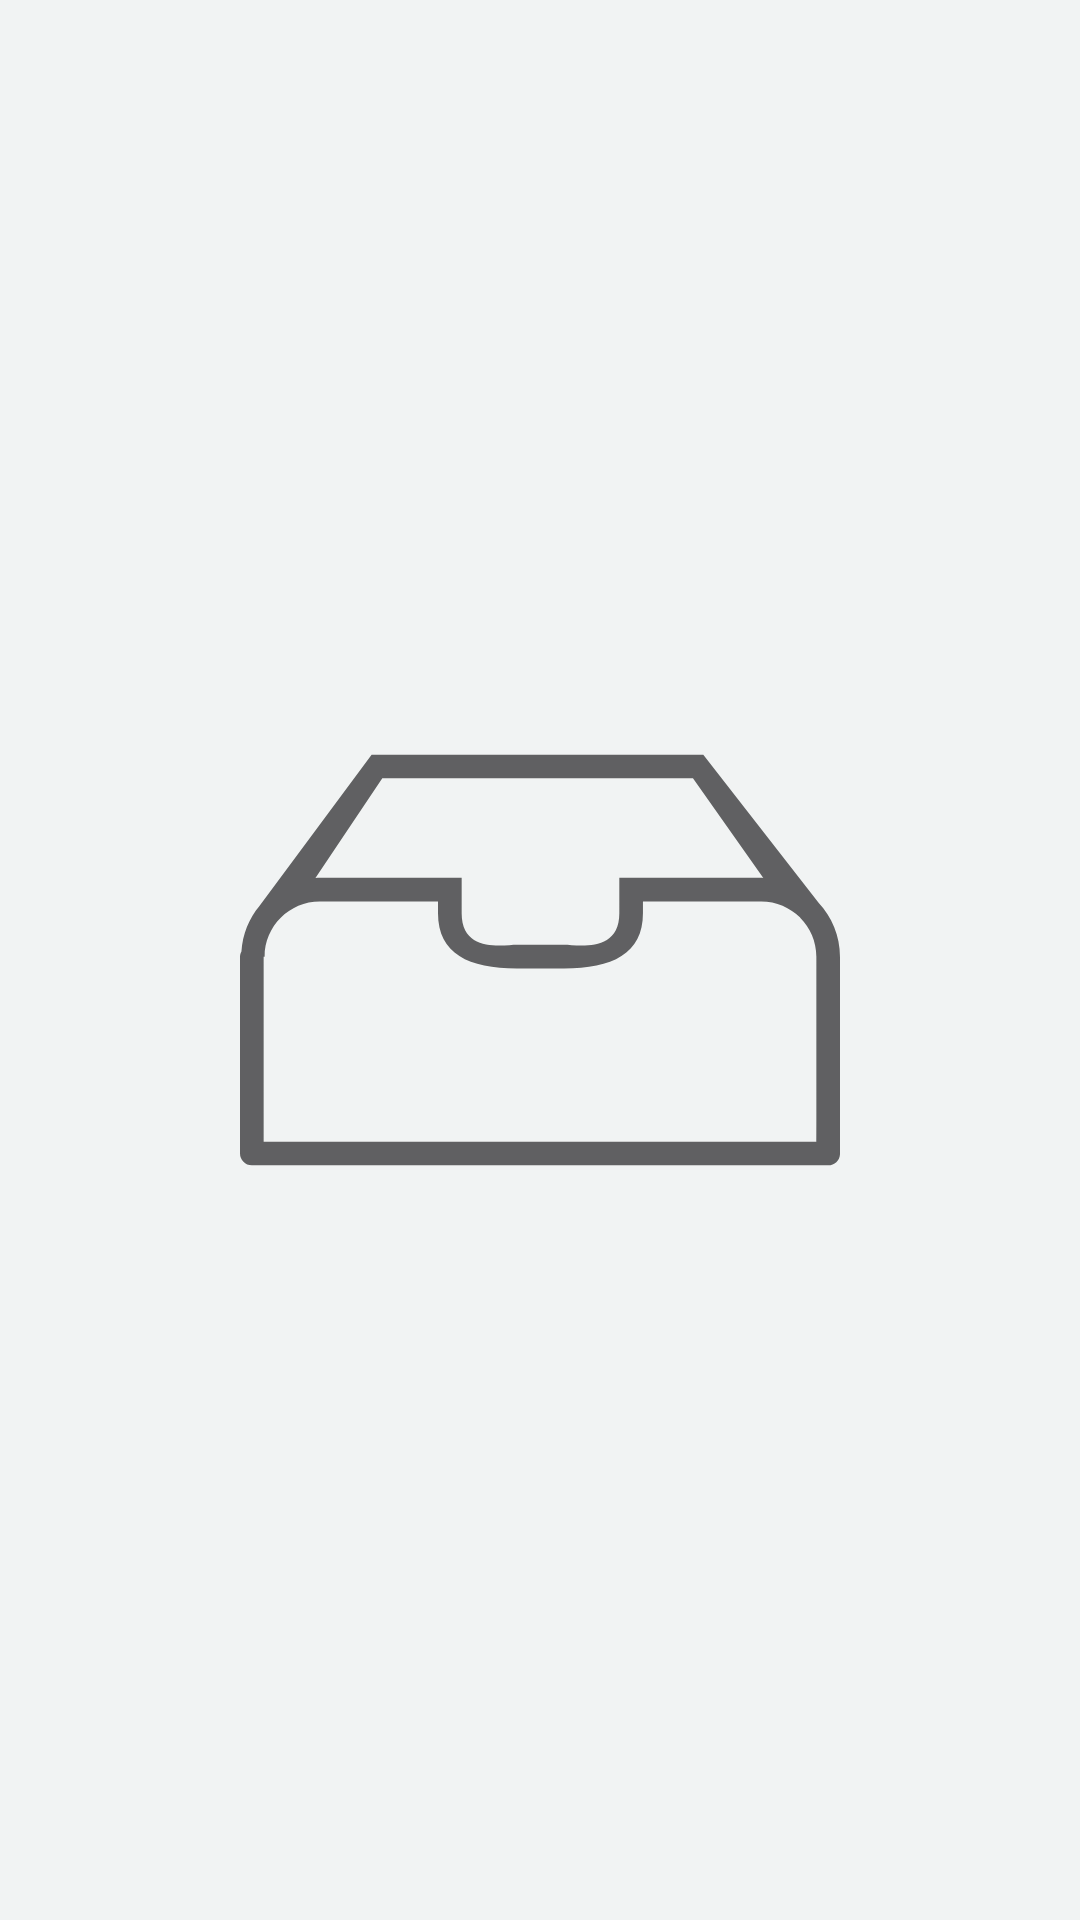

Android layout source for this screen:
<!-- AndroidManifest.xml: application theme Theme.Waste -->
<!-- res/layout/fragment_home.xml -->
<?xml version="1.0" encoding="utf-8"?>
<FrameLayout xmlns:android="http://schemas.android.com/apk/res/android"
    xmlns:tools="http://schemas.android.com/tools"
    android:layout_width="match_parent"
    android:layout_height="match_parent"
    xmlns:app="http://schemas.android.com/apk/res-auto"
    tools:context=".frames.HomeFragment">

    
    <androidx.constraintlayout.widget.ConstraintLayout
        android:layout_width="match_parent"
        android:layout_height="match_parent"
        android:background="#F1F3F3"
        >
        <androidx.recyclerview.widget.RecyclerView
            android:id="@+id/recycleView"
            android:layout_width="match_parent"
            android:layout_height="match_parent"
            app:layout_constraintLeft_toLeftOf="parent"
            app:layout_constraintRight_toRightOf="parent"
            app:layout_constraintTop_toTopOf="parent"
            app:layout_constraintBottom_toBottomOf="parent"
            android:layout_marginBottom="10dp"
            />
        <ImageView
            android:id="@+id/emptyImage"
            android:layout_width="200dp"
            android:layout_height="200dp"
            android:src="@drawable/empty_tray_svgrepo_com"
            app:layout_constraintLeft_toLeftOf="parent"
            app:layout_constraintRight_toRightOf="parent"
            app:layout_constraintTop_toTopOf="parent"
            app:layout_constraintBottom_toBottomOf="parent"
            android:alpha="0.6"
            />

    </androidx.constraintlayout.widget.ConstraintLayout>

</FrameLayout>
<!-- resources referenced by this layout -->
<resources>
  <!-- drawable empty_tray_svgrepo_com (drawable) -->
  <vector android:height="512dp" android:viewportHeight="412.53"
      android:viewportWidth="412.53" android:width="512dp" xmlns:android="http://schemas.android.com/apk/res/android">
      <path android:fillColor="#010002" android:pathData="M412.48,203.95h0.04c0,-14.32 -5.61,-27.34 -14.73,-37.04l0.02,-0.02l-79.27,-101.82H90.48L13.49,168.96l0.03,0.03c-7.28,8.62 -11.76,19.57 -12.53,31.51C0.41,201.63 0,202.84 0,204.19v135.14c0,4.49 3.64,8.13 8.13,8.13h396.28c4.49,0 8.13,-3.63 8.13,-8.13V204.19C412.53,204.11 412.48,204.04 412.48,203.95zM97.84,81.33H311.43l48.39,68.5c-0.51,-0.02 -1,-0.08 -1.52,-0.08h-97.5v24.37c0,27.67 -29.05,21.69 -37.96,21.69h-32.47c-8.91,0 -37.96,5.98 -37.96,-21.69v-24.37H54.9c-1.02,0 -2.01,0.1 -3.02,0.15L97.84,81.33zM396.28,331.2H16.26V204.19c0,-0.08 -0.04,-0.15 -0.05,-0.24h0.72c0,-20.92 17.03,-37.94 37.96,-37.94h81.25v8.11c0,27.99 21.28,37.94 54.22,37.94h32.47c32.94,0 54.22,-9.96 54.22,-37.94v-8.11h81.26c10.46,0 19.95,4.25 26.82,11.12l0.02,0.02c6.87,6.87 11.11,16.35 11.11,26.81h0.06c0,0.08 -0.05,0.15 -0.05,0.24C396.28,204.19 396.28,331.2 396.28,331.2z"/>
  </vector>
  <style name="Theme.Waste" parent="Theme.MaterialComponents.DayNight.DarkActionBar">
          
          <item name="colorPrimary">@color/purple_500</item>
          <item name="colorPrimaryVariant">@color/purple_700</item>
          <item name="colorOnPrimary">@color/white</item>
          
          <item name="colorSecondary">@color/teal_200</item>
          <item name="colorSecondaryVariant">@color/teal_700</item>
          <item name="colorOnSecondary">@color/black</item>
          
          <item name="android:statusBarColor">?attr/colorPrimaryVariant</item>
          
      </style>
  <color name="purple_500">#FF6200EE</color>
  <color name="purple_700">#FF3700B3</color>
  <color name="white">#FFFFFFFF</color>
  <color name="teal_200">#FF03DAC5</color>
  <color name="teal_700">#FF018786</color>
  <color name="black">#FF000000</color>
</resources>
